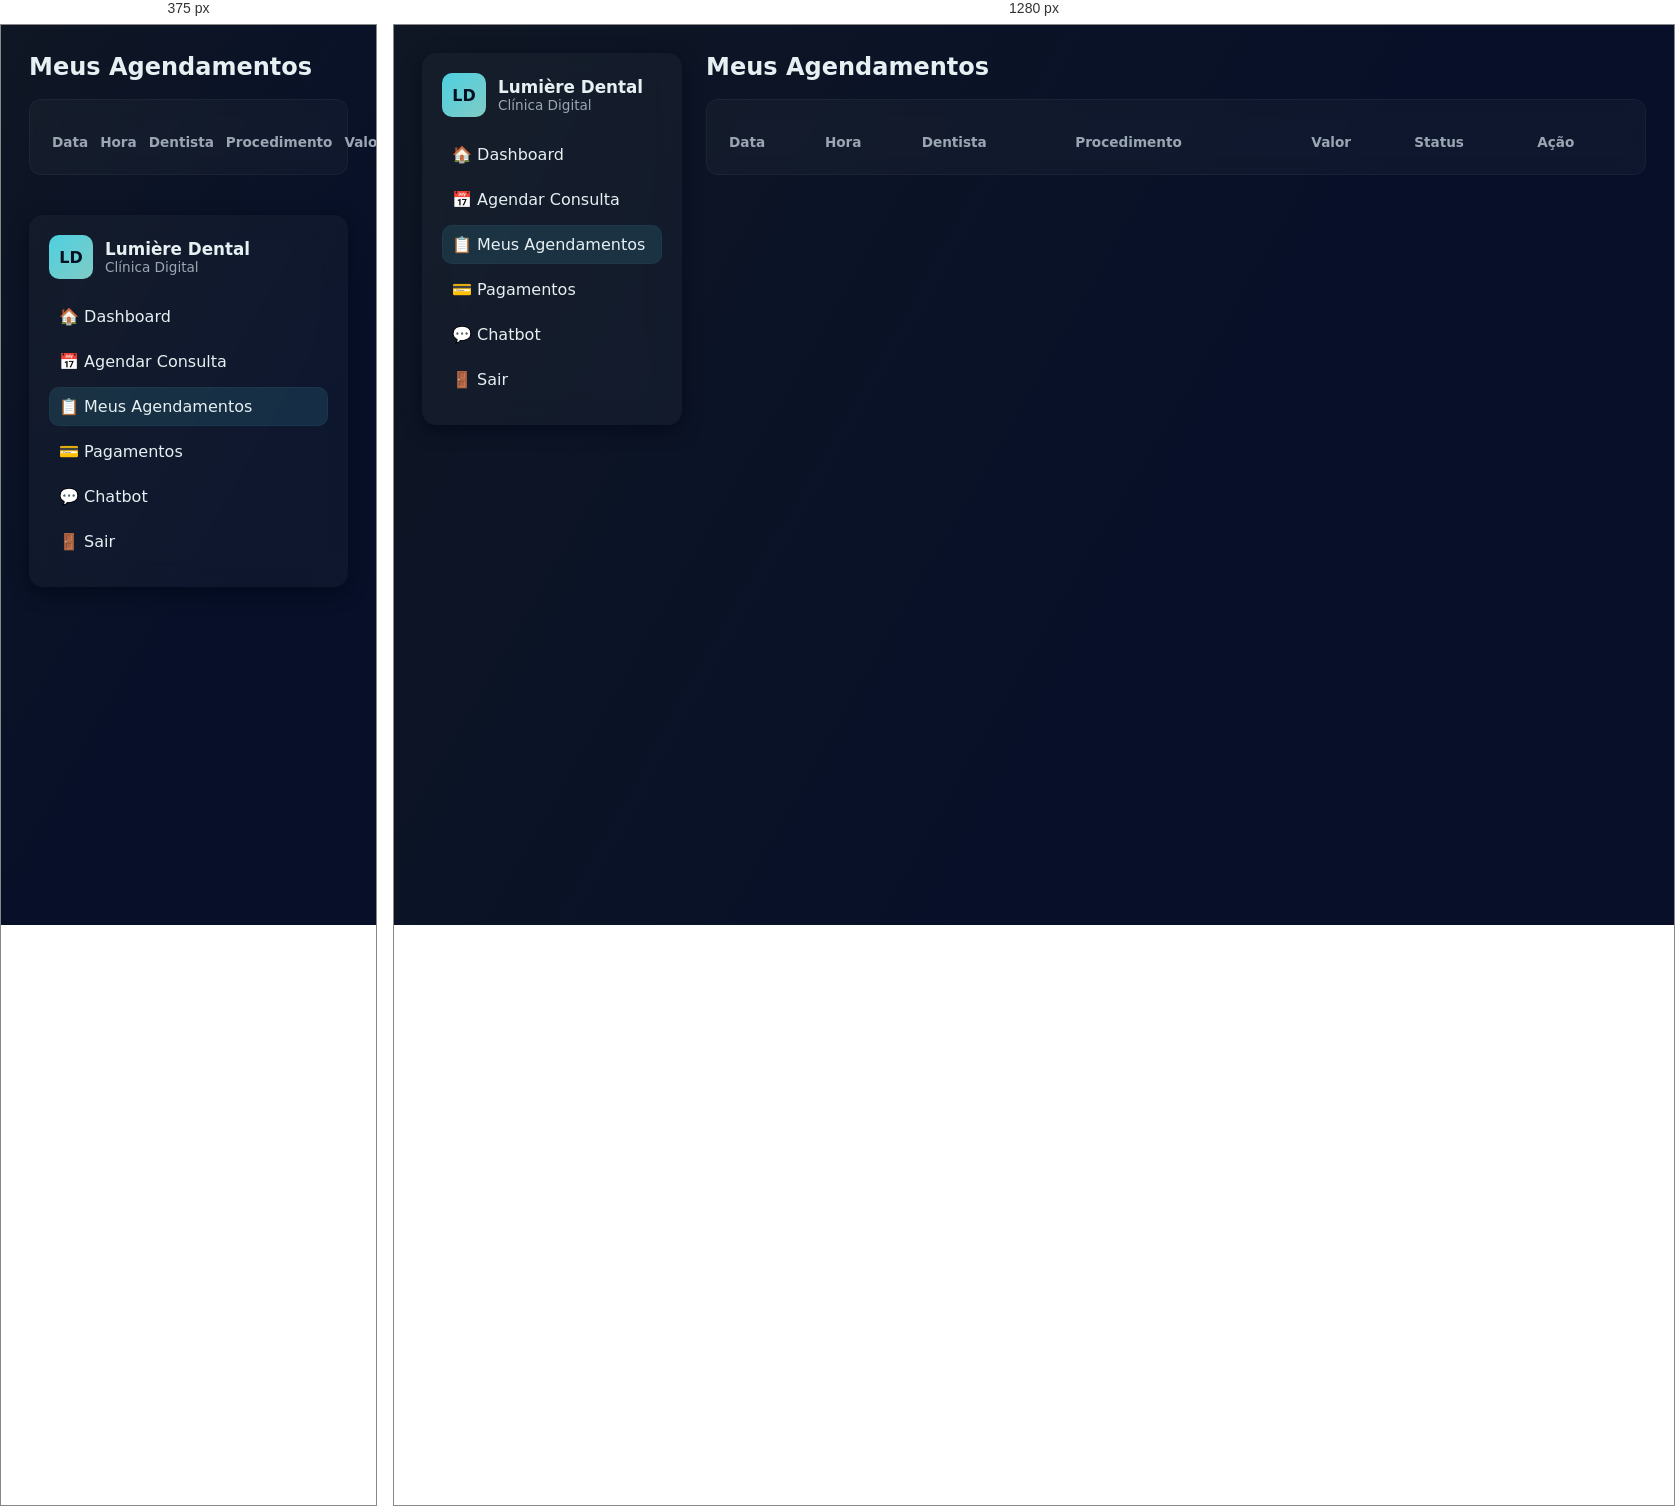
Rendered at 375 px and 1280 px, left to right.

<!-- file: meus-agendamentos.html -->
<!DOCTYPE html>
<html lang="pt-BR">
<head>
  <meta charset="UTF-8">
  <title>Lumière Dental| Meus Agendamentos</title>
  <link rel="stylesheet" href="style.css">
  <script defer src="script.js"></script>
</head>
<body>
<div class="app">
  <aside class="sidebar">
    <div class="brand">
      <div class="logo">LD</div>
      <div>
        <div class="clinic-name">Lumière Dental</div>
        <div class="clinic-sub">Clínica Digital</div>
      </div>
    </div>
    <nav class="nav">
      <a href="dashboard.html">🏠 Dashboard</a>
      <a href="agendamentos.html">📅 Agendar Consulta</a>
      <a href="meus-agendamentos.html" class="active">📋 Meus Agendamentos</a>
      <a href="pagamentos.html">💳 Pagamentos</a>
      <a href="chatbot.html">💬 Chatbot</a>
      <a href="#" id="logoutBtn">🚪 Sair</a>
    </nav>
  </aside>

  <main class="main">
    <header class="topbar">
      <h2>Meus Agendamentos</h2>
    </header>

    <section class="card full">
      <table>
        <thead>
          <tr>
            <th>Data</th>
            <th>Hora</th>
            <th>Dentista</th>
            <th>Procedimento</th>
            <th>Valor</th>
            <th>Status</th>
            <th>Ação</th>
          </tr>
        </thead>
        <tbody id="tabelaTodasConsultas"></tbody>
      </table>
    </section>
  </main>
</div>
</body>
</html>


/* @media block from style.css */
@media(max-width:900px){
  .app { flex-direction:column; }
  .sidebar { width:100%; display:flex; order:2; }
  .main { order:1; }
/* ===== BOTÕES DO CHATBOT (GRADE DE AÇÕES) ===== */
.actions-grid {
  display: grid;
  grid-template-columns: repeat(auto-fit, minmax(140px, 1fr));
  gap: 8px;
  margin-top: 6px;
}

.btn-chat {
  background: rgba(255,255,255,0.06);
  color: #e6f0f2;
  border: 1px solid rgba(255,255,255,0.08);
  padding: 8px 10px;
  border-radius: 10px;
  cursor: pointer;
  font-weight: 600;
  transition: all 0.25s ease;
}
.btn-chat:hover {
  background: rgba(255,255,255,0.12);
  transform: translateY(-2px);
}
.btn-chat.primary {
  background: linear-gradient(90deg, var(--accent), var(--accent-2));
  color: #012;
  border: none;
  font-weight: 700;
}
